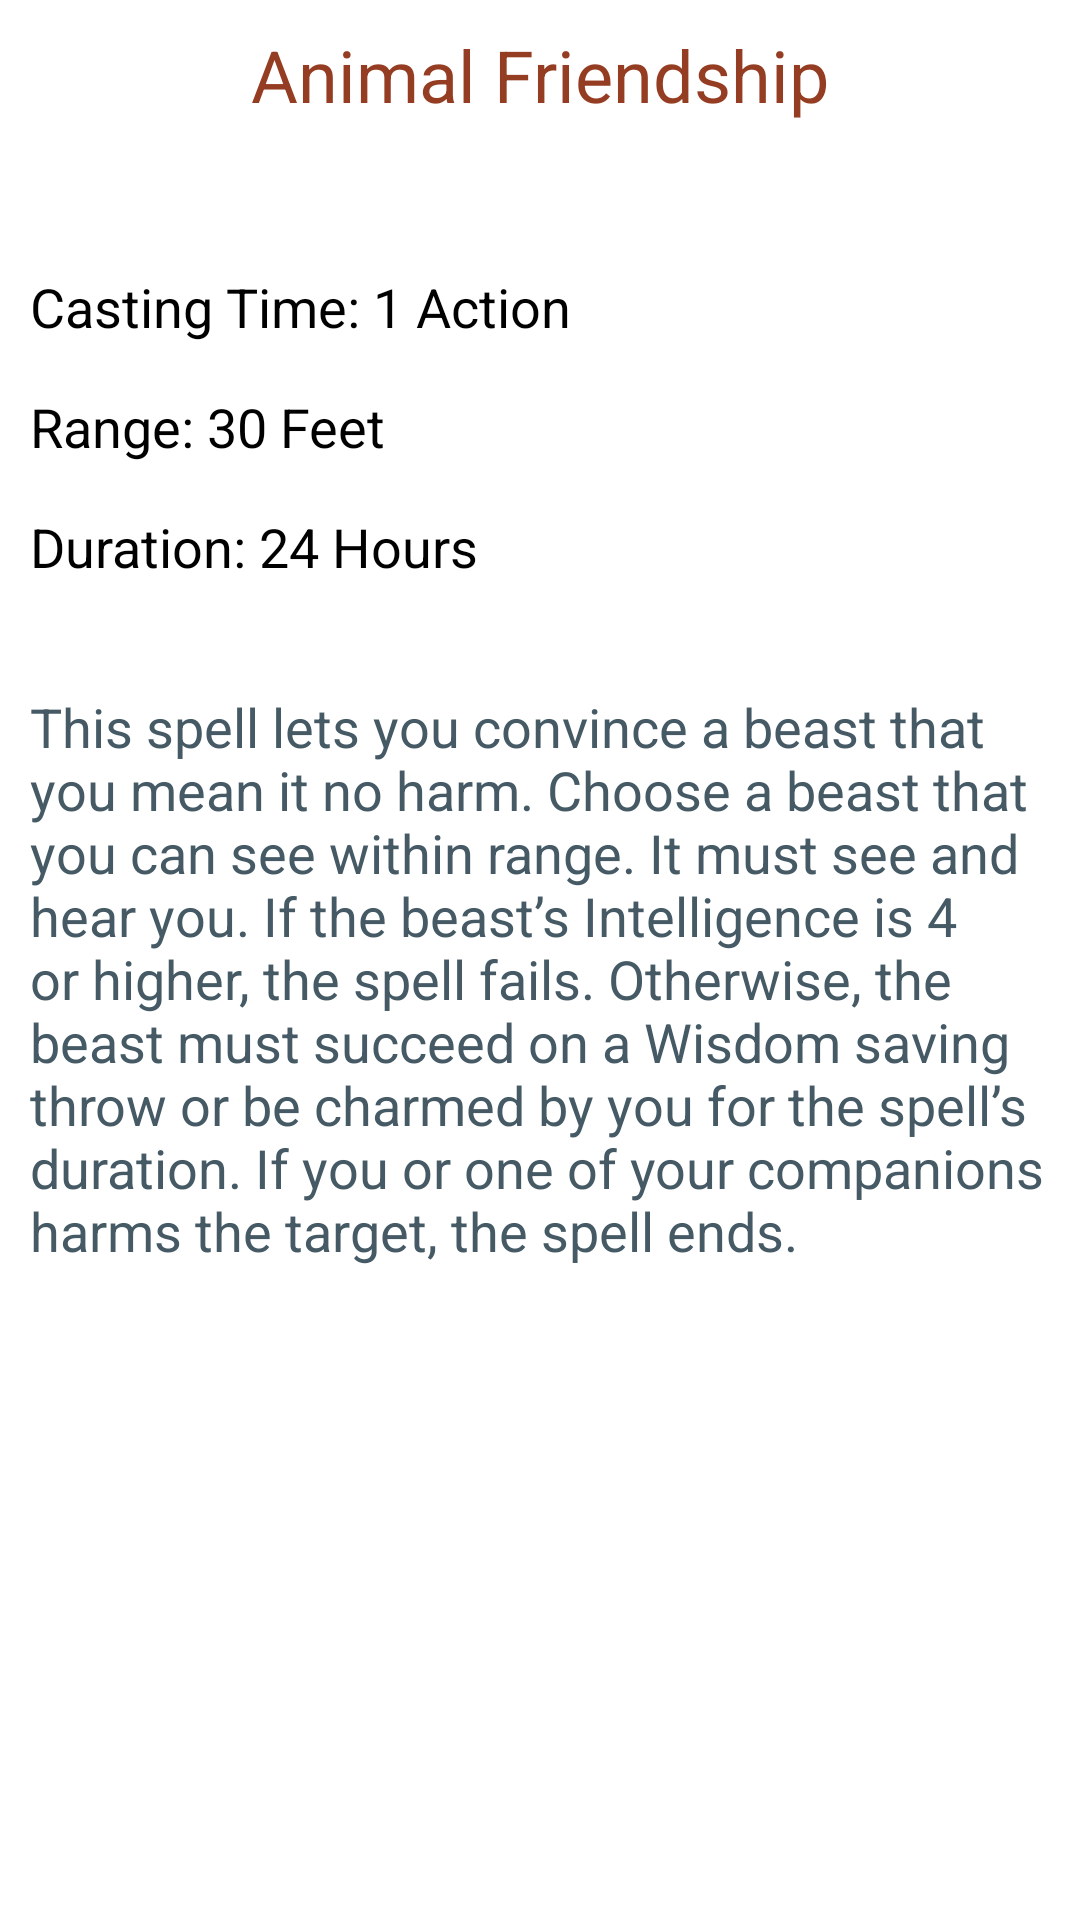

Reconstruct the res/layout file that produces this screen, plus the resources it refers to.
<!-- AndroidManifest.xml: application theme Theme.DnDSpellbook -->
<!-- res/layout/activity_animal_friendship.xml -->
<?xml version="1.0" encoding="utf-8"?>
<FrameLayout xmlns:android="http://schemas.android.com/apk/res/android"
    android:layout_width="match_parent"
    android:layout_height="match_parent">

    <androidx.appcompat.widget.AppCompatTextView
        android:layout_width="match_parent"
        android:layout_height="50dp"
        android:gravity="center"
        android:text="Animal Friendship"
        android:textColor="#953D22"
        android:textSize="24sp" />

    <androidx.appcompat.widget.AppCompatTextView
        android:layout_width="wrap_content"
        android:layout_height="50dp"
        android:layout_marginTop="90dp"
        android:layout_marginLeft="10dp"
        android:text="Casting Time: 1 Action"
        android:textSize="18sp"
        android:textColor="@color/black"/>

    <androidx.appcompat.widget.AppCompatTextView
        android:layout_width="wrap_content"
        android:layout_height="50dp"
        android:layout_marginTop="130dp"
        android:layout_marginLeft="10dp"
        android:text="Range: 30 Feet"
        android:textSize="18sp"
        android:textColor="@color/black"/>

    <androidx.appcompat.widget.AppCompatTextView
        android:layout_width="wrap_content"
        android:layout_height="50dp"
        android:layout_marginTop="170dp"
        android:layout_marginLeft="10dp"
        android:text="Duration: 24 Hours"
        android:textSize="18sp"
        android:textColor="@color/black"/>



    <androidx.appcompat.widget.AppCompatTextView
        android:layout_width="match_parent"
        android:layout_height="400dp"
        android:layout_gravity="bottom"
        android:layout_marginLeft="10dp"
        android:layout_marginRight="10dp"
        android:layout_marginBottom="10dp"
        android:textSize="18sp"
        android:textColor="#455a64"
        android:text="This spell lets you convince a beast that you mean it no harm. Choose a beast that you can see within range. It must see and hear you. If the beast’s Intelligence is 4 or higher, the spell fails. Otherwise, the beast must succeed on a Wisdom saving throw or be charmed by you for the spell’s duration. If you or one of your companions harms the target, the spell ends." />

</FrameLayout>
<!-- resources referenced by this layout -->
<resources>
  <color name="black">#FF000000</color>
  <style name="Theme.DnDSpellbook" parent="Theme.MaterialComponents.DayNight.NoActionBar">
          
          <item name="colorPrimary">@color/purple_500</item>
          <item name="colorPrimaryVariant">@color/purple_700</item>
          <item name="colorOnPrimary">@color/white</item>
          
          <item name="colorSecondary">@color/teal_200</item>
          <item name="colorSecondaryVariant">@color/teal_700</item>
          <item name="colorOnSecondary">@color/black</item>
          
          <item name="android:statusBarColor" tools:targetApi="l">?attr/colorPrimaryVariant</item>
          
      </style>
  <color name="purple_500">#FF6200EE</color>
  <color name="purple_700">#FF3700B3</color>
  <color name="white">#FFFFFFFF</color>
  <color name="teal_200">#FF03DAC5</color>
  <color name="teal_700">#FF018786</color>
</resources>
